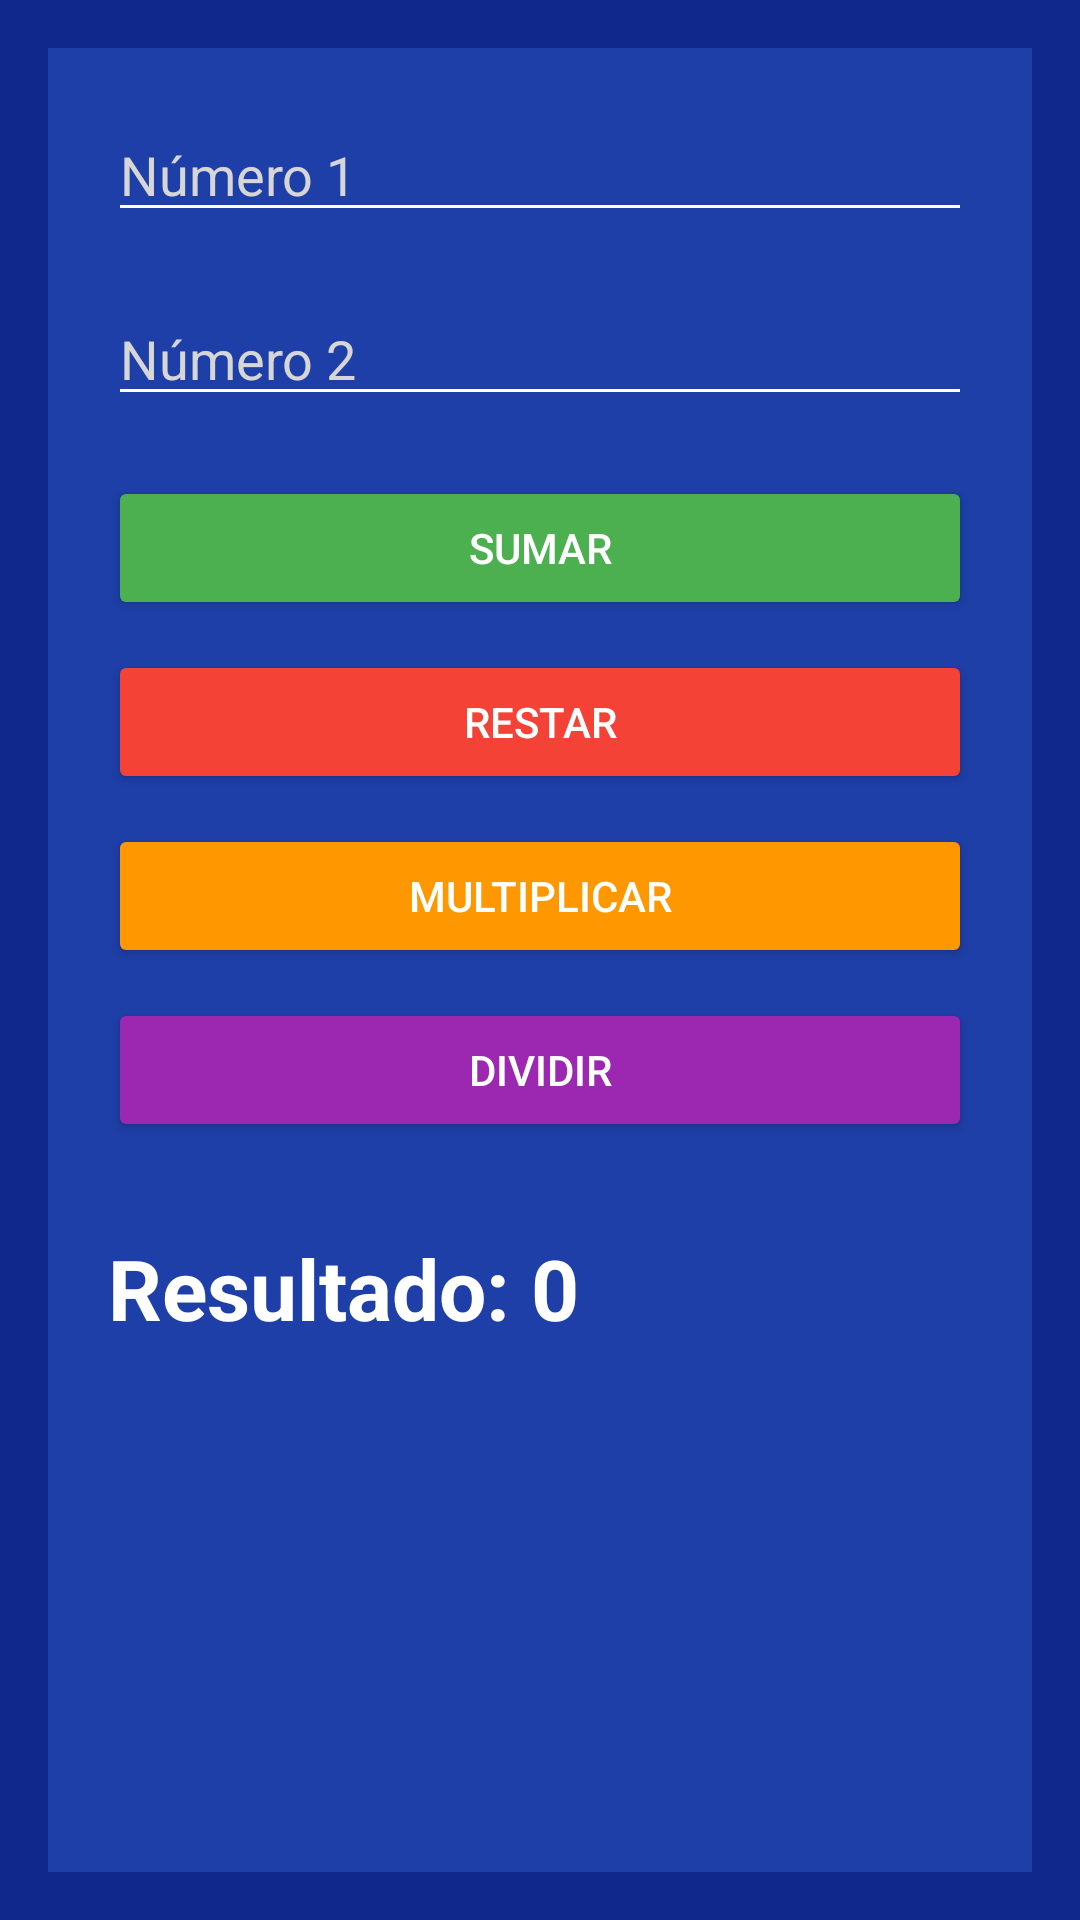

Layout XML and referenced resources for this Android screen:
<!-- AndroidManifest.xml: application theme Theme.IDGS903TemasBas -->
<!-- res/layout/activity_operas_bas.xml -->
<?xml version="1.0" encoding="utf-8"?>
<androidx.constraintlayout.widget.ConstraintLayout
    xmlns:android="http://schemas.android.com/apk/res/android"
    xmlns:app="http://schemas.android.com/apk/res-auto"
    xmlns:tools="http://schemas.android.com/tools"
    android:id="@+id/main"
    android:layout_width="match_parent"
    android:layout_height="match_parent"
    android:background="#10288C"
    android:padding="16dp"
    tools:context=".Ejemplo1.OperasBasActivity">

    <LinearLayout
        android:layout_width="match_parent"
        android:layout_height="match_parent"
        android:orientation="vertical"
        android:padding="20dp"
        android:background="#1E3FA8"
        android:elevation="8dp">

        <EditText
            android:id="@+id/edt1"
            android:layout_width="match_parent"
            android:layout_height="wrap_content"
            android:hint="Número 1"
            android:inputType="numberDecimal"
            android:textColor="#FFFFFF"
            android:textColorHint="#D6D6D6"
            android:backgroundTint="#FFFFFF" />

        <EditText
            android:id="@+id/edt2"
            android:layout_width="match_parent"
            android:layout_height="wrap_content"
            android:layout_marginTop="20dp"
            android:hint="Número 2"
            android:inputType="numberDecimal"
            android:textColor="#FFFFFF"
            android:textColorHint="#D6D6D6"
            android:backgroundTint="#FFFFFF" />

        <Button
            android:id="@+id/btnSumar"
            android:layout_width="match_parent"
            android:layout_height="wrap_content"
            android:layout_marginTop="20dp"
            android:text="SUMAR"
            android:textColor="#FFFFFF"
            android:backgroundTint="#4CAF50" />

        <Button
            android:id="@+id/btnRestar"
            android:layout_width="match_parent"
            android:layout_height="wrap_content"
            android:layout_marginTop="10dp"
            android:text="RESTAR"
            android:textColor="#FFFFFF"
            android:backgroundTint="#F44336" />

        <Button
            android:id="@+id/btnMultiplicar"
            android:layout_width="match_parent"
            android:layout_height="wrap_content"
            android:layout_marginTop="10dp"
            android:text="MULTIPLICAR"
            android:textColor="#FFFFFF"
            android:backgroundTint="#FF9800" />

        <Button
            android:id="@+id/btnDividir"
            android:layout_width="match_parent"
            android:layout_height="wrap_content"
            android:layout_marginTop="10dp"
            android:text="DIVIDIR"
            android:textColor="#FFFFFF"
            android:backgroundTint="#9C27B0" />

        <TextView
            android:id="@+id/txtResultado"
            android:layout_width="wrap_content"
            android:layout_height="wrap_content"
            android:layout_marginTop="30dp"
            android:text="Resultado: 0"
            android:textColor="#FFFFFF"
            android:textStyle="bold"
            android:textSize="28sp" />

    </LinearLayout>

</androidx.constraintlayout.widget.ConstraintLayout>
<!-- resources referenced by this layout -->
<resources>
  <style name="Theme.IDGS903TemasBas" parent="Base.Theme.IDGS903TemasBas" />
  <style name="Base.Theme.IDGS903TemasBas" parent="Theme.Material3.DayNight.NoActionBar">
          
          
      </style>
</resources>
